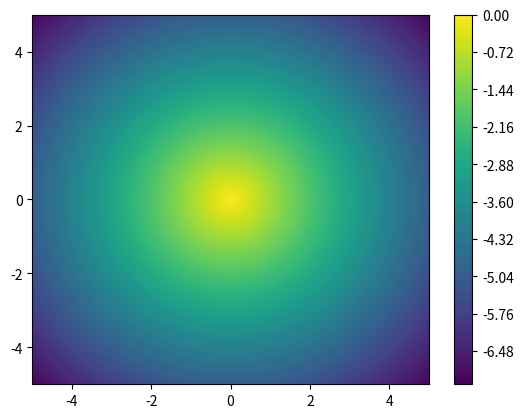

Generate this figure with matplotlib:
import numpy as np
import matplotlib.pyplot as plt

xvec = np.linspace(-5.,5.,100)                               
x,y = np.meshgrid(xvec, xvec)
z = -np.hypot(x, y)                                

plt.contourf(x, y, z, 100)                             
plt.colorbar() 

#plt.axhline(0, color='white')
#plt.axvline(0, color='white')

plt.show()
